4-way image classification set "data" from GitHub (SainaPattanaik/Brain-Tumor-Classification); label vocabulary: glioma tumor, meningioma tumor, no tumor, pituitary tumor.

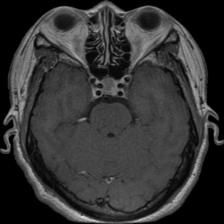
Label: pituitary tumor

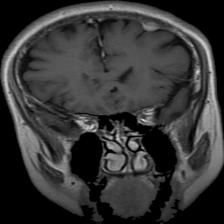
Label: meningioma tumor

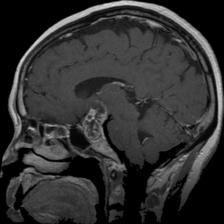
Label: pituitary tumor

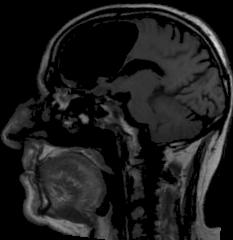
Label: no tumor

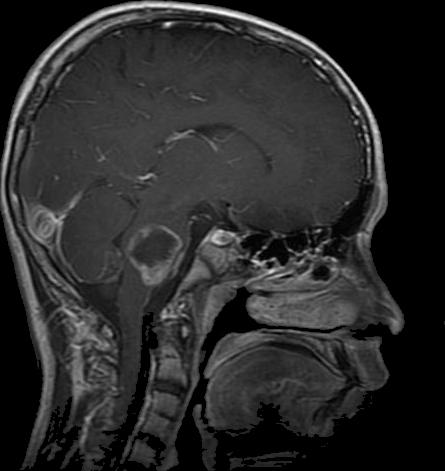
Label: glioma tumor

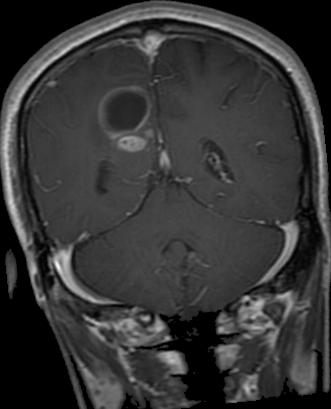
Label: glioma tumor
